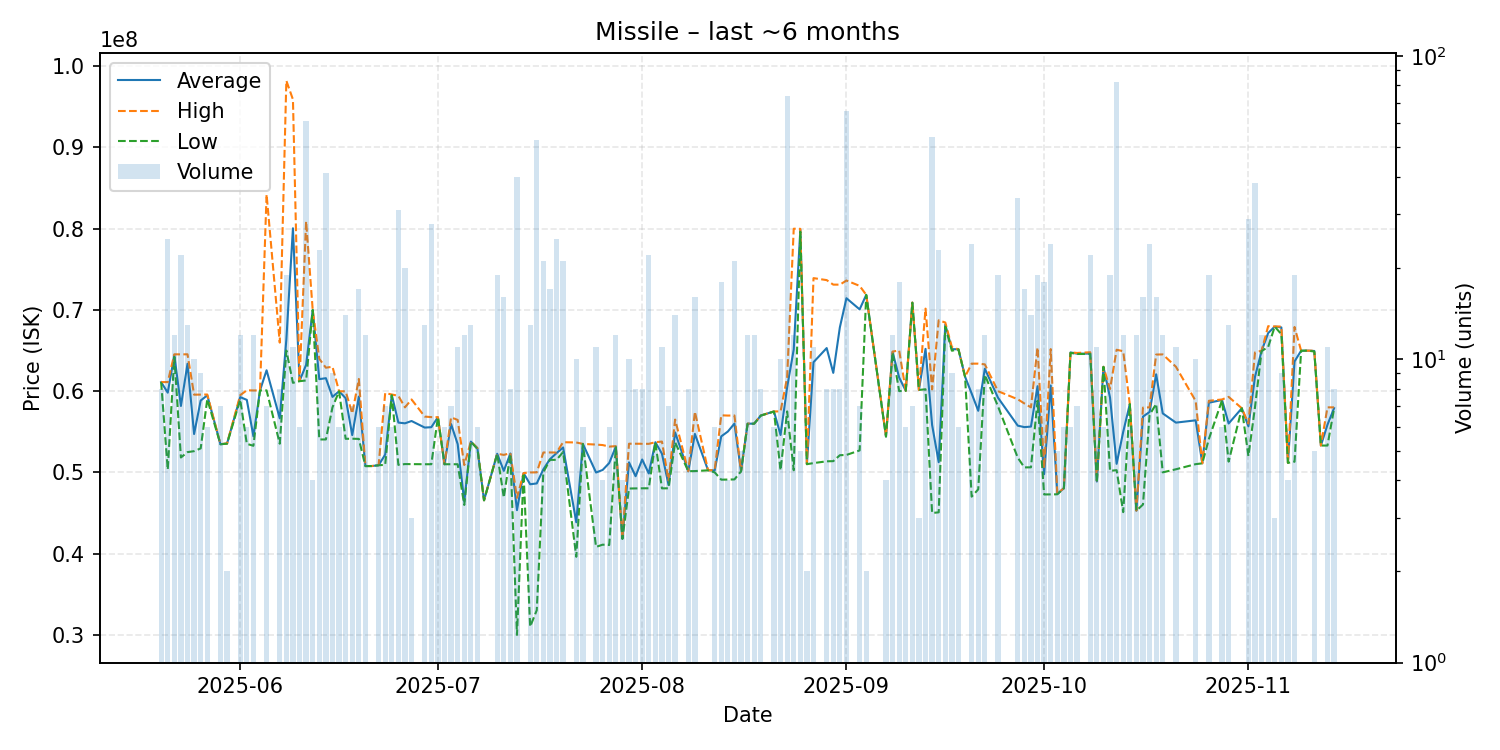

Values plotted in this chart, from the file beside it:
date, average, highest, lowest, order_count, volume
2025-05-20, 61101250, 61110000, 61100000, 4, 8
2025-05-21, 59807600, 61110000, 50340000, 10, 25
2025-05-22, 64416667, 64530000, 64200000, 5, 12
2025-05-23, 58172727, 64520000, 51830000, 4, 22
2025-05-24, 63366154, 64530000, 52490000, 4, 13
2025-05-25, 54719000, 59560000, 52610000, 10, 10
2025-05-26, 58840000, 59570000, 52950000, 5, 9
2025-05-27, 59481667, 59580000, 59000000, 4, 6
2025-05-29, 53461429, 53470000, 53460000, 2, 7
2025-05-30, 53545000, 53560000, 53530000, 2, 2
2025-06-01, 59263333, 59500000, 58950000, 8, 12
2025-06-02, 58918333, 60100000, 53510000, 3, 6
2025-06-03, 54442500, 60080000, 53270000, 6, 12
2025-06-04, 60080000, 60080000, 60080000, 1, 1
2025-06-05, 62562857, 84210000, 60090000, 4, 7
2025-06-07, 56646250, 65970000, 53530000, 3, 8
2025-06-08, 66333158, 98200000, 64990000, 9, 19
2025-06-09, 80040909, 95890000, 61020000, 3, 11
2025-06-10, 61235000, 61240000, 61220000, 4, 6
2025-06-11, 63236721, 80900000, 61310000, 19, 61
2025-06-12, 69990000, 69990000, 69990000, 1, 4
2025-06-13, 61469565, 63970000, 54050000, 8, 23
2025-06-14, 61591220, 62880000, 54050000, 18, 41
2025-06-15, 59287778, 63000000, 58000000, 5, 9
2025-06-16, 59980000, 59980000, 59980000, 1, 6
2025-06-17, 59127143, 59970000, 54130000, 6, 14
2025-06-18, 54582857, 57250000, 54140000, 7, 7
2025-06-19, 59325294, 61495000, 54120000, 7, 17
2025-06-20, 50778333, 50780000, 50770000, 11, 12
2025-06-21, 50780000, 50780000, 50780000, 1, 1
2025-06-22, 50878333, 50880000, 50870000, 2, 6
2025-06-23, 52190000, 59750000, 50930000, 2, 7
2025-06-24, 59528333, 59590000, 59500000, 3, 6
2025-06-25, 56126452, 59420000, 50920000, 14, 31
2025-06-26, 56036000, 58000000, 51020000, 8, 20
2025-06-27, 56320000, 58975000, 51010000, 3, 3
2025-06-29, 55512308, 56865000, 51000000, 6, 13
2025-06-30, 55557500, 56800000, 51000000, 8, 28
2025-07-01, 56786000, 56790000, 56780000, 4, 5
2025-07-02, 51000000, 51000000, 51000000, 1, 6
2025-07-03, 55947143, 56770000, 51000000, 3, 7
2025-07-04, 53477273, 56450000, 51000000, 5, 11
2025-07-05, 46400000, 50900000, 45990000, 4, 12
2025-07-06, 53783077, 53790000, 53780000, 5, 13
2025-07-07, 52915000, 53005000, 52890000, 5, 6
2025-07-08, 46560000, 46560000, 46560000, 1, 1
2025-07-10, 52288421, 52290000, 52280000, 10, 19
2025-07-11, 50182500, 52150000, 46900000, 6, 16
2025-07-12, 52322500, 52360000, 52260000, 5, 8
2025-07-13, 45348750, 46860000, 30000000, 10, 40
2025-07-14, 49910000, 49910000, 49910000, 1, 1
2025-07-15, 48533846, 49990000, 31010000, 4, 13
2025-07-16, 48638302, 50000000, 33030000, 14, 53
2025-07-17, 50370476, 52445000, 50000000, 4, 21
2025-07-18, 51618235, 52450000, 51540000, 8, 17
2025-07-19, 52366400, 52440000, 51540000, 10, 25
2025-07-20, 53066667, 53710000, 52500000, 8, 21
2025-07-22, 43861000, 53680000, 39610000, 7, 10
2025-07-23, 53500000, 53500000, 53500000, 1, 6
2025-07-25, 49983636, 53420000, 40830000, 5, 11
... 96 more rows
